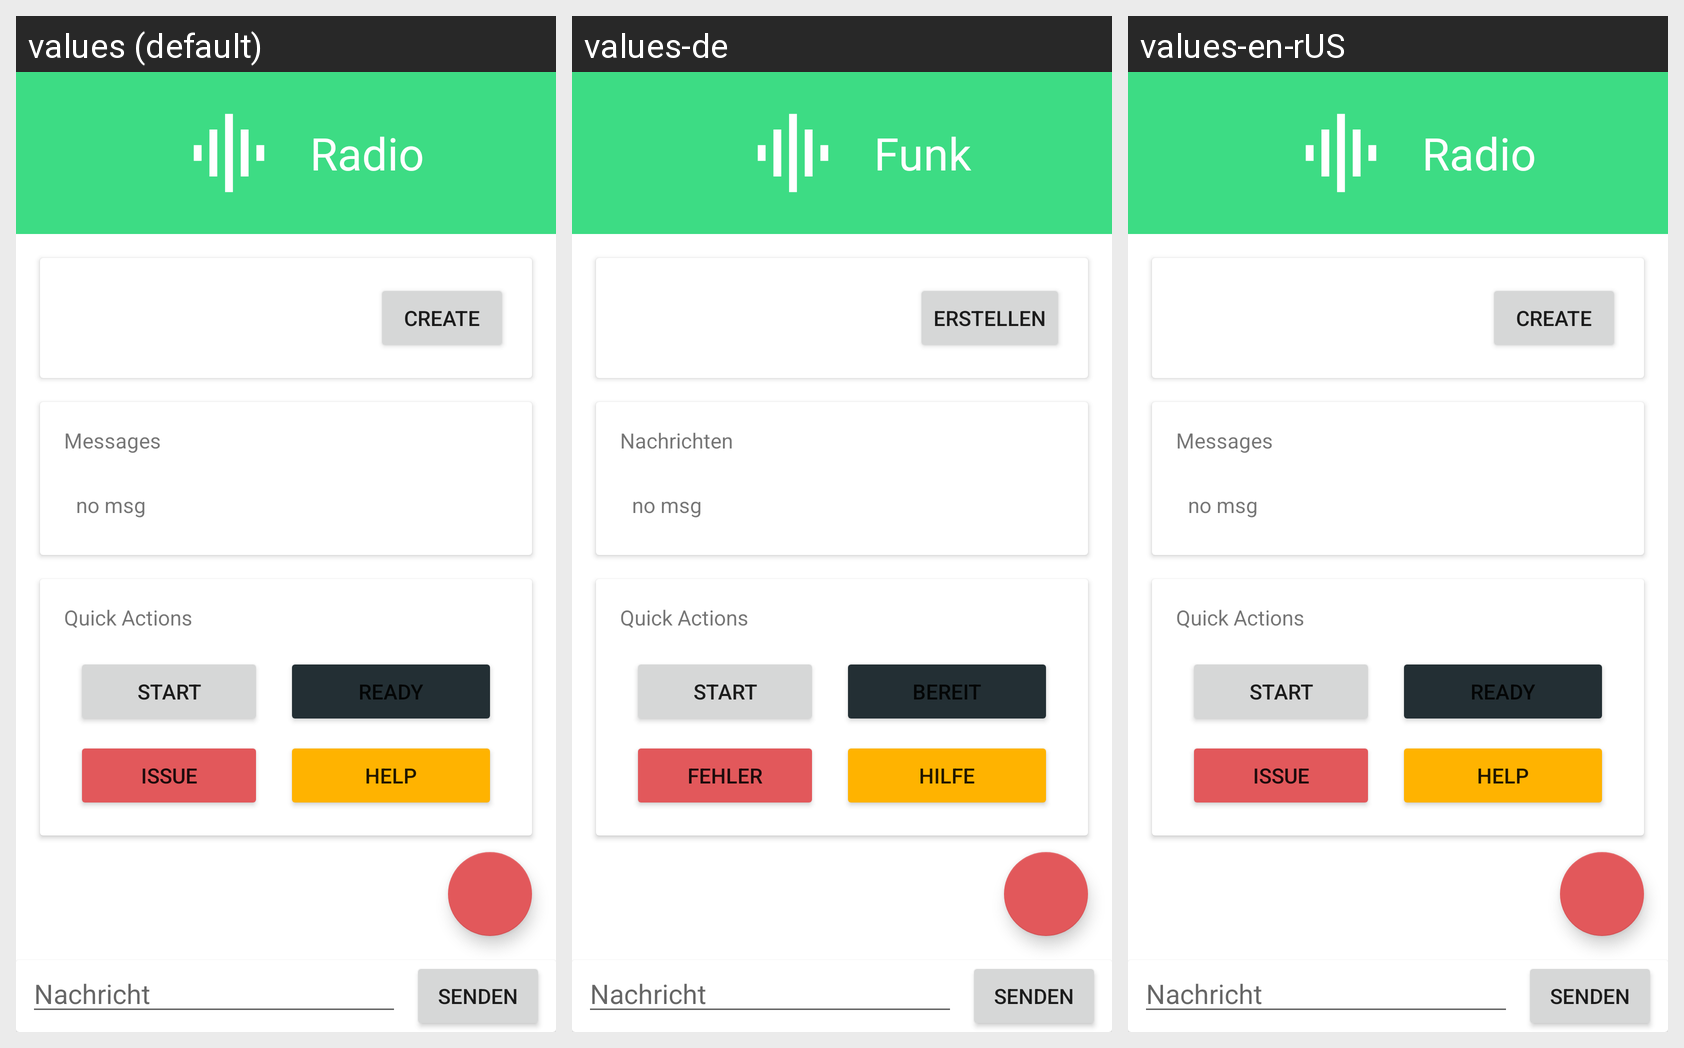

For this localized Android screen grid, give each drawn string resource with its value in every locale shown.
Android screen res/layout/activity_radio.xml rendered under 3 locales, left to right: values (default), values-de, values-en-rUS. Device: Nexus 5 (rendered at 1080×1920; each locale shown at half size, 540×960, under a caption strip naming it); theme VToolsTheme.NoActionBar.
Strings drawn on this screen, with the default value and each locale's value (text and hints the layout hard-codes, and strings that could not be matched under every locale, appear in the picture but are not listed):

tab_text_3
  values: Radio
  values-de: Funk
  values-en-rUS: Radio

createText
  values: create
  values-de: Erstellen
  values-en-rUS: create

msgCenter
  values: Messages
  values-de: Nachrichten
  values-en-rUS: Messages

ready
  values: ready
  values-de: Bereit
  values-en-rUS: ready

fail
  values: issue
  values-de: Fehler
  values-en-rUS: issue

help
  values: help
  values-de: Hilfe
  values-en-rUS: help
